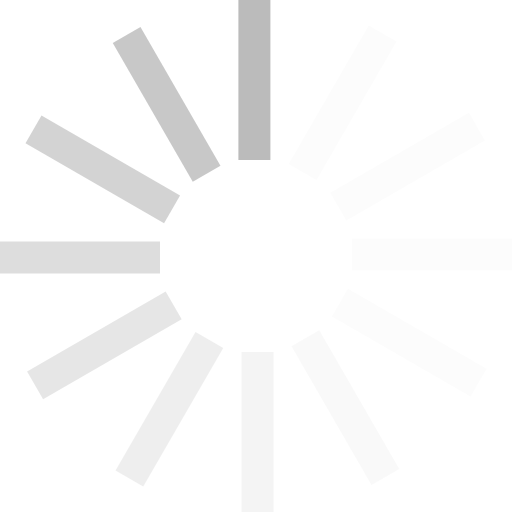
t = 0.00 s
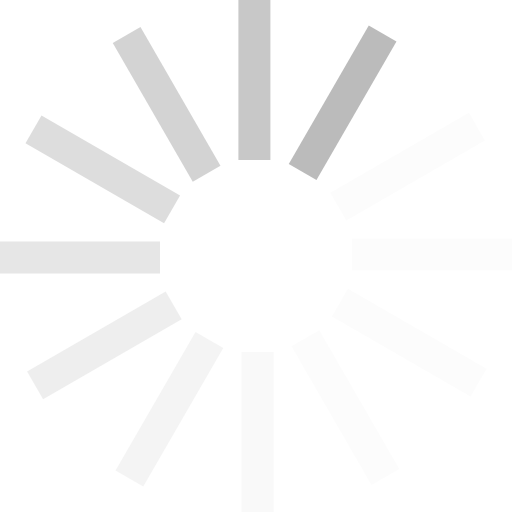
t = 0.17 s
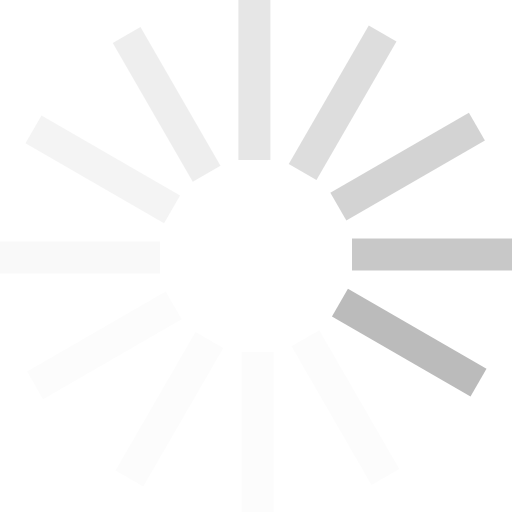
t = 0.37 s
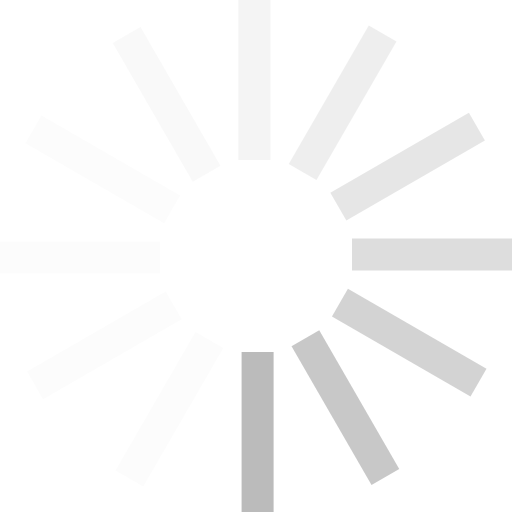
t = 0.54 s
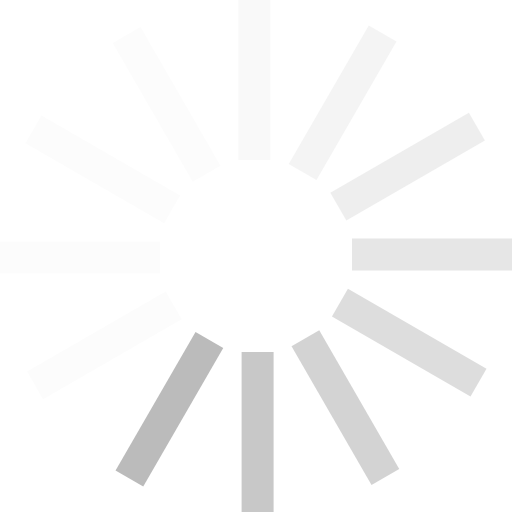
t = 0.71 s
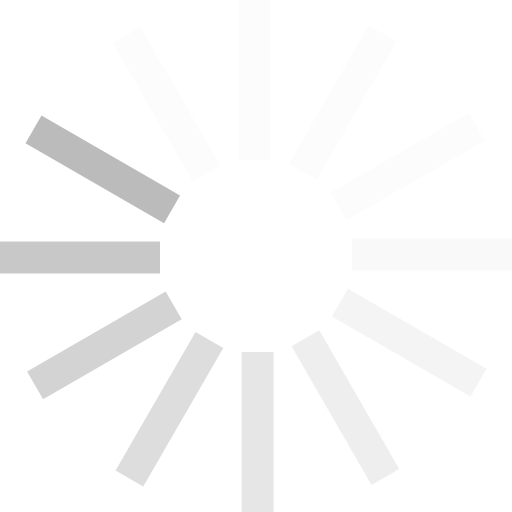
t = 0.91 s

The animated SVG that drew these frames (rendered in a browser with its animation timeline set to each time). Animation: 1 SMIL element (animateTransform=1); one cycle of 1.08 s, repeats indefinitely.

<?xml version="1.0" encoding="UTF-8" standalone="no"?><svg xmlns:svg="http://www.w3.org/2000/svg" xmlns="http://www.w3.org/2000/svg" xmlns:xlink="http://www.w3.org/1999/xlink" version="1.0" width="32px" height="32px" viewBox="0 0 128 128" xml:space="preserve"><rect x="0" y="0" width="100%" height="100%" fill="#FFFFFF" /><g><path d="M59.6 0h8v40h-8V0z" fill="#bbbbbb" fill-opacity="1"/><path d="M59.6 0h8v40h-8V0z" fill="#f1f1f1" fill-opacity="0.2" transform="rotate(30 64 64)"/><path d="M59.6 0h8v40h-8V0z" fill="#f1f1f1" fill-opacity="0.2" transform="rotate(60 64 64)"/><path d="M59.6 0h8v40h-8V0z" fill="#f1f1f1" fill-opacity="0.2" transform="rotate(90 64 64)"/><path d="M59.6 0h8v40h-8V0z" fill="#f1f1f1" fill-opacity="0.2" transform="rotate(120 64 64)"/><path d="M59.6 0h8v40h-8V0z" fill="#eaeaea" fill-opacity="0.3" transform="rotate(150 64 64)"/><path d="M59.6 0h8v40h-8V0z" fill="#e4e4e4" fill-opacity="0.4" transform="rotate(180 64 64)"/><path d="M59.6 0h8v40h-8V0z" fill="#dddddd" fill-opacity="0.5" transform="rotate(210 64 64)"/><path d="M59.6 0h8v40h-8V0z" fill="#d6d6d6" fill-opacity="0.6" transform="rotate(240 64 64)"/><path d="M59.6 0h8v40h-8V0z" fill="#cfcfcf" fill-opacity="0.7" transform="rotate(270 64 64)"/><path d="M59.6 0h8v40h-8V0z" fill="#c9c9c9" fill-opacity="0.8" transform="rotate(300 64 64)"/><path d="M59.6 0h8v40h-8V0z" fill="#c2c2c2" fill-opacity="0.9" transform="rotate(330 64 64)"/><animateTransform attributeName="transform" type="rotate" values="0 64 64;30 64 64;60 64 64;90 64 64;120 64 64;150 64 64;180 64 64;210 64 64;240 64 64;270 64 64;300 64 64;330 64 64" calcMode="discrete" dur="1080ms" repeatCount="indefinite"></animateTransform></g></svg>
